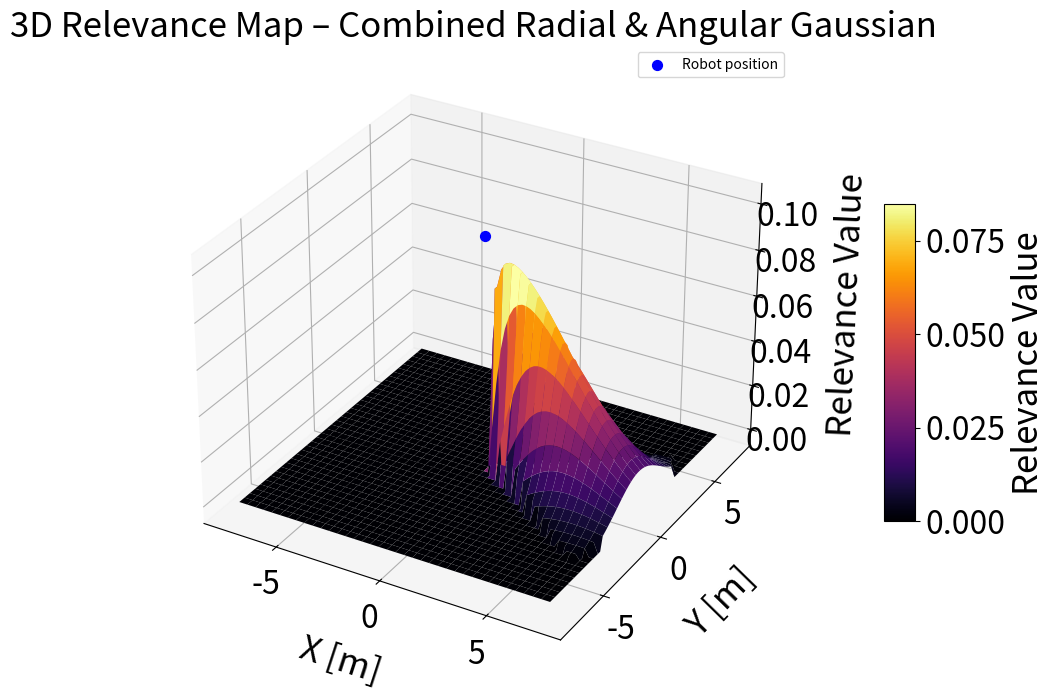

The matplotlib source for this figure:
#!/usr/bin/env python3
"""
3D visualization of the Relevance Map (as in RelevanceMapNode::integrateRelevance)
showing the combined radial and angular Gaussian confidence distribution.
"""

import numpy as np
import matplotlib.pyplot as plt
from mpl_toolkits.mplot3d import Axes3D


def relevance_map(width=300, height=300,
                  res=0.05,
                  fov_deg=70.0,
                  max_range=8.0,
                  radial_sharpness=0.5,
                  angular_sharpness=0.25,
                  base_increment_rate=0.1):
    """Generate a 2D relevance field."""
    # Robot pose in the center
    robot_x, robot_y = width // 2, height // 2
    yaw = 0.0  # facing along +x axis

    # Gaussian parameters
    sigma_r = max_range * radial_sharpness
    sigma_a = (fov_deg * np.pi / 180.0) * angular_sharpness
    half_fov = (fov_deg * np.pi / 180.0) / 2.0

    # Coordinate grid
    y_idx, x_idx = np.indices((height, width))
    dx = (x_idx - robot_x) * res
    dy = (y_idx - robot_y) * res

    dist = np.sqrt(dx**2 + dy**2)
    angle = np.arctan2(dy, dx)
    angle_diff = np.abs(((angle - yaw + np.pi) % (2*np.pi)) - np.pi)

    # Masks for FOV and range
    in_fov = angle_diff <= half_fov
    in_range = dist <= max_range
    mask = in_fov & in_range

    # Gaussian weights
    radial_weight = np.exp(-(dist**2) / (2 * sigma_r**2))
    angular_weight = np.exp(-0.5 * (angle_diff / sigma_a)**2)

    relevance = base_increment_rate * radial_weight * angular_weight * mask
    return relevance, (dx, dy), mask, fov_deg, max_range


def plot_relevance_map_3d():
    relevance, (dx, dy), mask, fov_deg, max_range = relevance_map()

    fig = plt.figure(figsize=(10, 7))
    ax = fig.add_subplot(111, projection='3d')

    # Downsample for speed
    step = 4
    X = dx[::step, ::step]
    Y = dy[::step, ::step]
    Z = relevance[::step, ::step]

    # 3D surface plot
    surf = ax.plot_surface(X, Y, Z, cmap='inferno', linewidth=0, antialiased=True)

    # Highlight robot position
    ax.scatter(0, 0, np.max(Z)*1.1, c='b', s=50, label='Robot position')

    # FOV wedge lines
    half_fov_rad = np.deg2rad(fov_deg / 2)
    for sign in [-1, 1]:
        ax.plot(
            [0, max_range * np.cos(sign * half_fov_rad)],
            [0, max_range * np.sin(sign * half_fov_rad)],
            [0, 0],
            'w--', linewidth=1.5
        )

    fontsize = 25  # choose a consistent size

    ax.set_xlabel('X [m]', fontsize=fontsize, labelpad = 20)
    ax.set_ylabel('Y [m]', fontsize=fontsize, labelpad=20)
    ax.set_zlabel('Relevance Value', fontsize=fontsize, labelpad=20)
    ax.set_title('3D Relevance Map – Combined Radial & Angular Gaussian', fontsize=fontsize)

    # Colorbar with same label size
    cbar = fig.colorbar(surf, ax=ax, shrink=0.5, aspect=10, pad=0.1)
    cbar.set_label("Relevance Value", fontsize=fontsize)

    # Also scale tick label fonts
    ax.tick_params(axis='both', which='major', labelsize=fontsize - 2)
    ax.tick_params(axis='z', which='major', labelsize=fontsize - 2)
    cbar.ax.tick_params(labelsize=fontsize - 2)

    plt.legend(loc='upper right')
    plt.tight_layout()
    plt.show()


if __name__ == "__main__":
    plot_relevance_map_3d()
